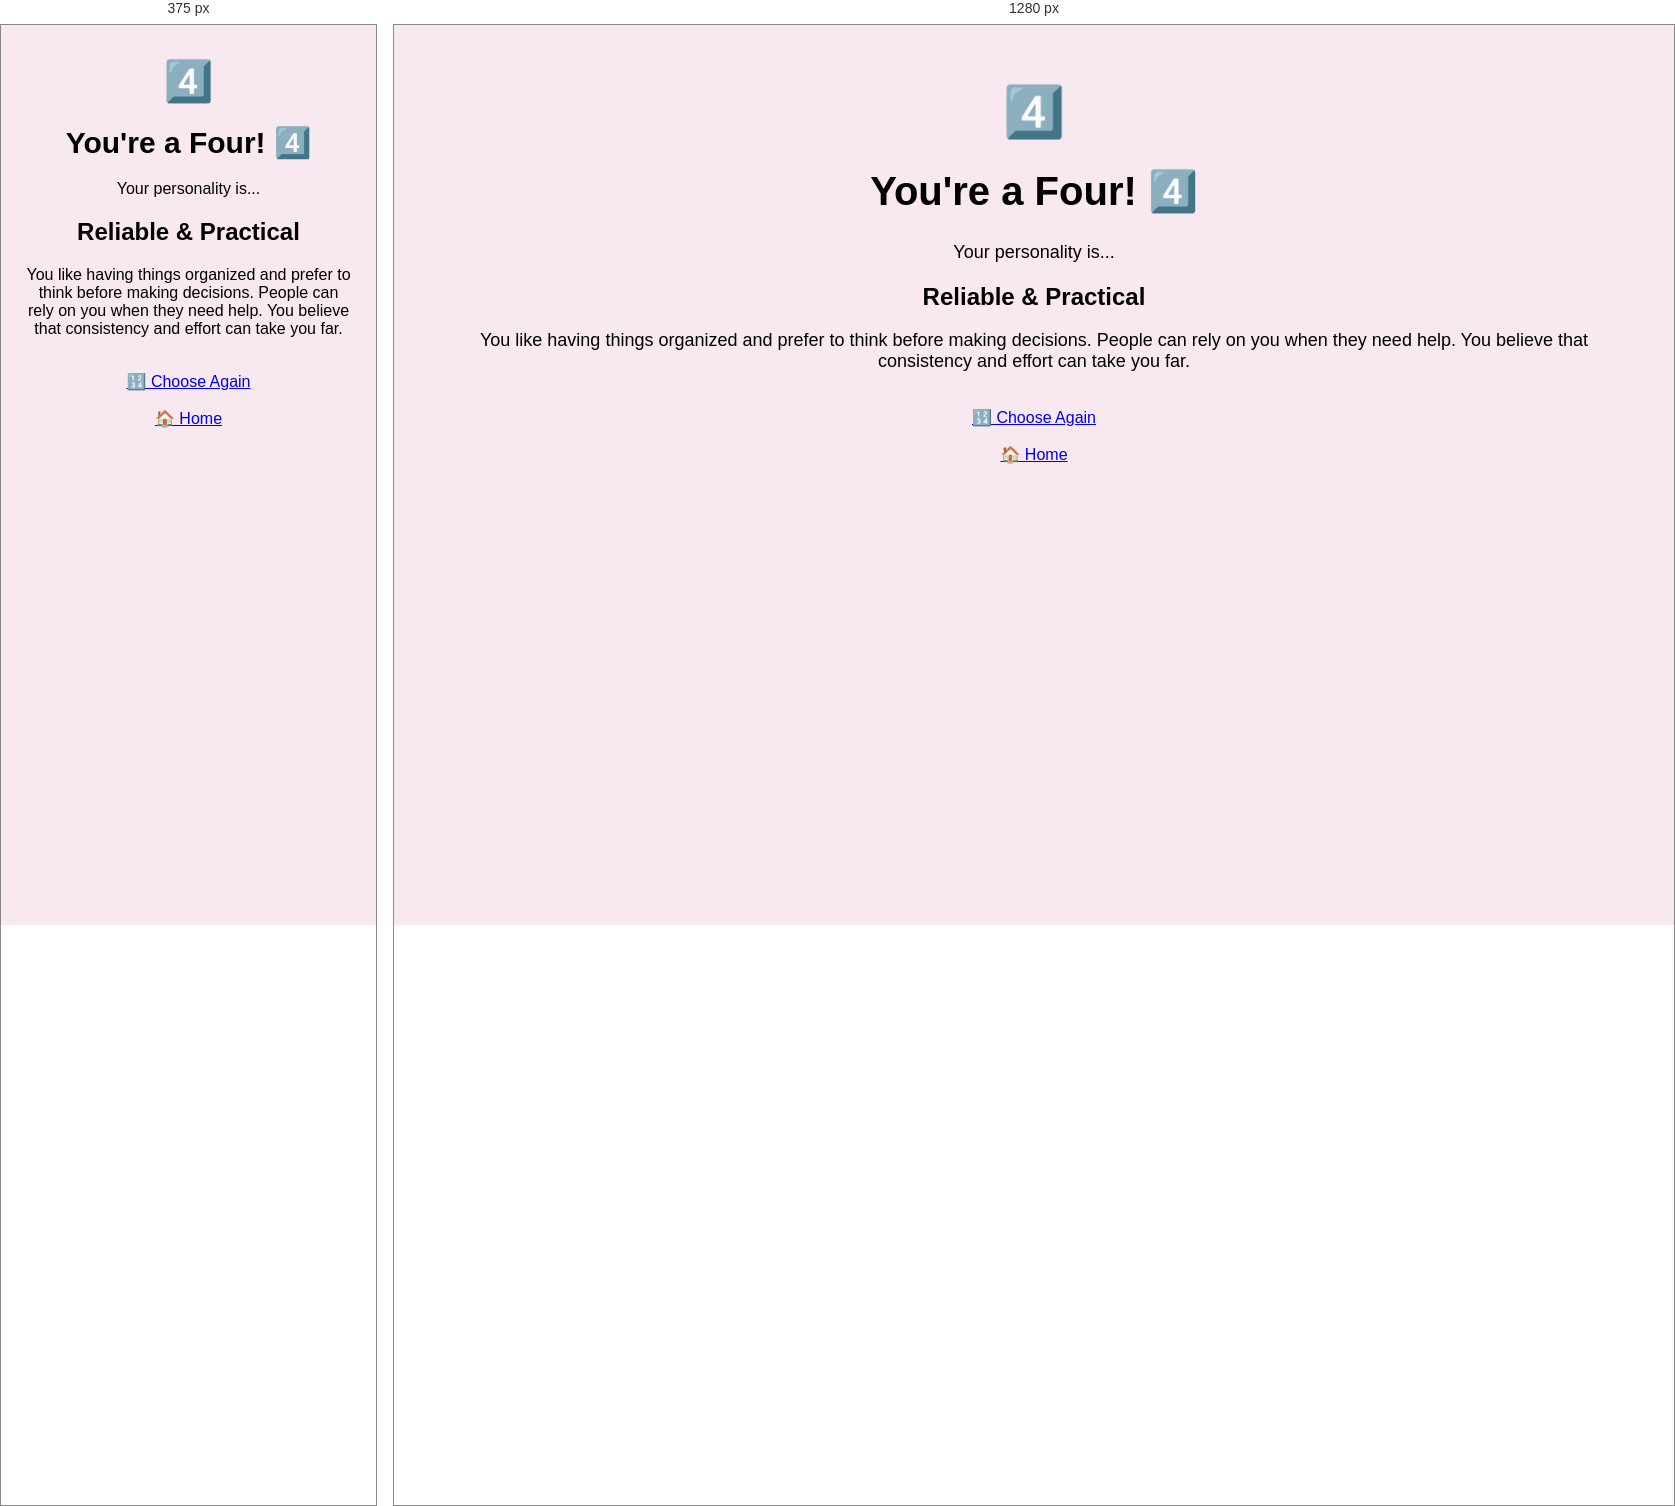
Rendered at 375 px and 1280 px, left to right.

<!-- file: four.html -->
<!DOCTYPE html>
<html lang="en">

<head>
    <title>Four Personality</title>
    <link rel="stylesheet" href="reveal.css">
</head>

<body>

    <div class="container">

        <div class="emoji">4️⃣</div>

        <h1>You're a Four! 4️⃣</h1>

        <p>Your personality is...</p>

        <div class="result">
            <h2>Reliable & Practical</h2>

            <p>
                You like having things organized and prefer to
                think before making decisions. People can rely
                on you when they need help. You believe that
                consistency and effort can take you far.
            </p>
        </div>

        <br>

        <a href="number.html" class="back-button">🔢 Choose Again</a>

        <br><br>

        <a href="pick.html" class="back-button">🏠 Home</a>

    </div>

</body>
</html>

/* @media block from reveal.css */
@media (max-width: 600px) {

    .container {
        padding: 25px 15px;
    }

    h1 {
        font-size: 30px;
    }

    p {
        font-size: 16px;
    }

    .choices {
        gap: 15px;
    }

   .choice {
        width: 160px;
        padding: 20px;
        box-sizing: border-box;
    }

    .emoji {
        font-size: 40px;
    }
}